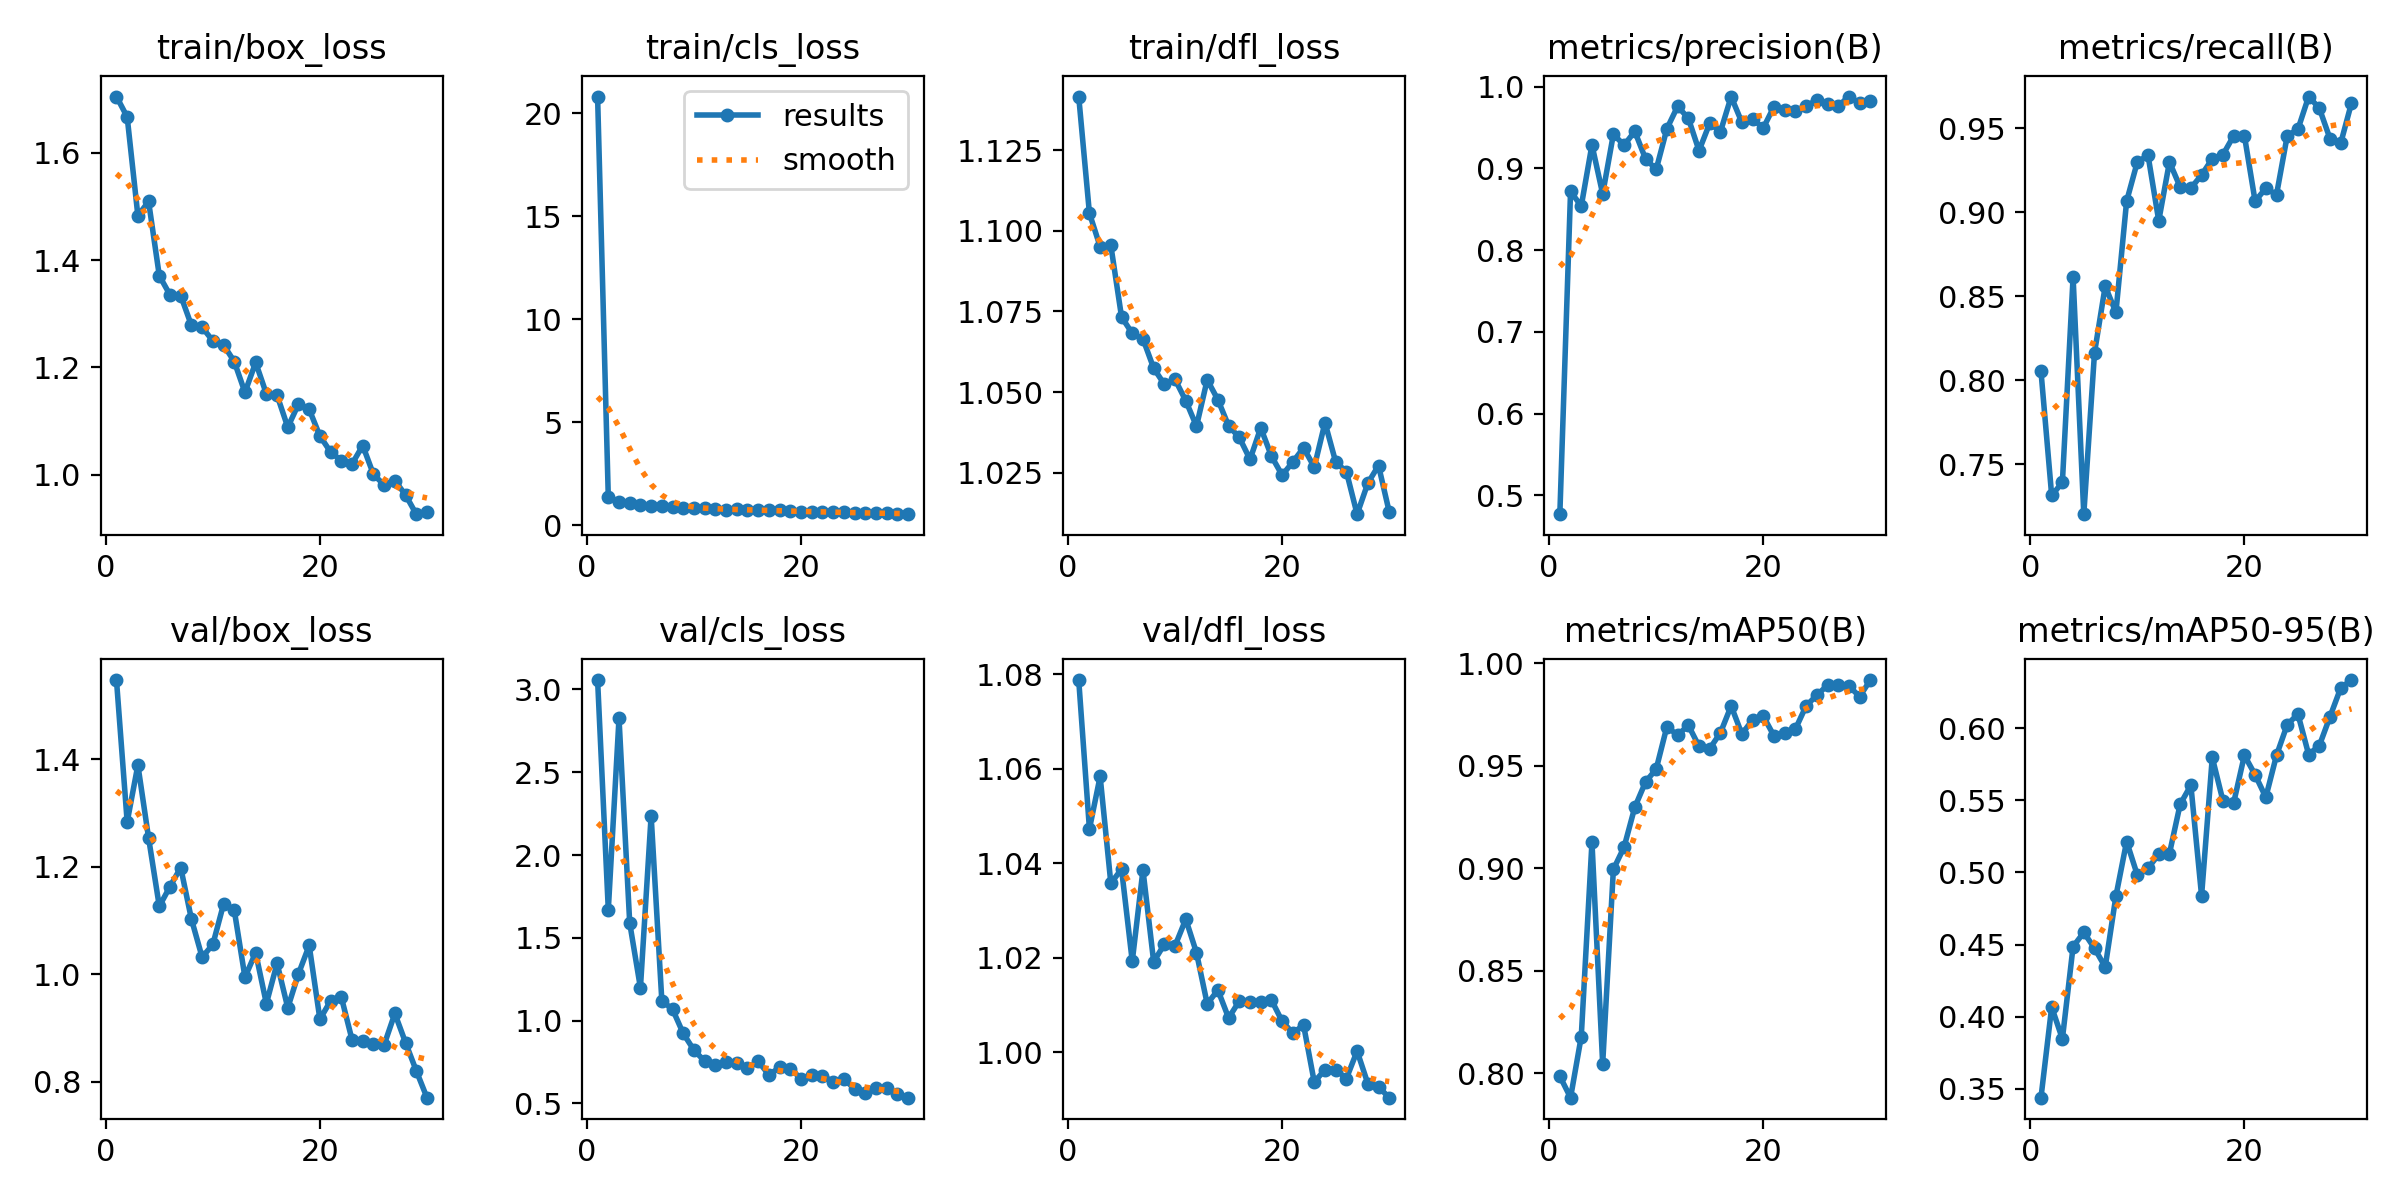

The file beside this chart, header and first rows:
epoch, train/box_loss, train/cls_loss, train/dfl_loss, metrics/precision(B), metrics/recall(B), metrics/mAP50(B), metrics/mAP50-95(B), val/box_loss, val/cls_loss, val/dfl_loss, lr/pg0, lr/pg1, lr/pg2
1, 1.705, 20.8, 1.142, 0.477, 0.8054, 0.7986, 0.3439, 1.547, 3.057, 1.079, 0.06305, 0.002674, 0.002674
2, 1.667, 1.36, 1.105, 0.8717, 0.7315, 0.7881, 0.4067, 1.283, 1.669, 1.047, 0.02534, 0.005214, 0.005214
3, 1.483, 1.127, 1.095, 0.8538, 0.7393, 0.8179, 0.3847, 1.389, 2.825, 1.058, 0.006306, 0.006306, 0.006306
4, 1.509, 1.068, 1.095, 0.9287, 0.8614, 0.9127, 0.4486, 1.254, 1.59, 1.036, 0.006083, 0.006083, 0.006083
5, 1.371, 0.9736, 1.073, 0.8686, 0.7204, 0.8046, 0.4584, 1.126, 1.198, 1.039, 0.005861, 0.005861, 0.005861
6, 1.335, 0.9258, 1.068, 0.9416, 0.8164, 0.8995, 0.4475, 1.163, 2.237, 1.019, 0.005639, 0.005639, 0.005639
7, 1.334, 0.9414, 1.067, 0.9283, 0.856, 0.9103, 0.4345, 1.198, 1.12, 1.039, 0.005417, 0.005417, 0.005417
8, 1.278, 0.873, 1.057, 0.9452, 0.8405, 0.9298, 0.4836, 1.103, 1.069, 1.019, 0.005195, 0.005195, 0.005195
9, 1.275, 0.8395, 1.052, 0.9117, 0.9066, 0.942, 0.5215, 1.032, 0.9223, 1.023, 0.004972, 0.004972, 0.004972
10, 1.25, 0.83, 1.054, 0.8987, 0.93, 0.9484, 0.4982, 1.056, 0.8219, 1.023, 0.00475, 0.00475, 0.00475
11, 1.242, 0.8486, 1.047, 0.9485, 0.9338, 0.9691, 0.503, 1.13, 0.7551, 1.028, 0.004528, 0.004528, 0.004528
12, 1.211, 0.7719, 1.039, 0.9758, 0.8949, 0.9648, 0.5126, 1.119, 0.732, 1.021, 0.004306, 0.004306, 0.004306
13, 1.154, 0.741, 1.054, 0.9612, 0.93, 0.9698, 0.5131, 0.9946, 0.7498, 1.01, 0.004084, 0.004084, 0.004084
14, 1.209, 0.796, 1.048, 0.9216, 0.915, 0.9595, 0.5473, 1.04, 0.7413, 1.013, 0.003861, 0.003861, 0.003861
15, 1.151, 0.7398, 1.04, 0.9552, 0.9144, 0.9584, 0.5605, 0.9454, 0.7115, 1.007, 0.003639, 0.003639, 0.003639
16, 1.148, 0.7335, 1.036, 0.9448, 0.9222, 0.9661, 0.4839, 1.02, 0.7545, 1.011, 0.003417, 0.003417, 0.003417
17, 1.089, 0.7296, 1.029, 0.9876, 0.9319, 0.9792, 0.5797, 0.9376, 0.6722, 1.011, 0.003195, 0.003195, 0.003195
18, 1.132, 0.728, 1.039, 0.9562, 0.9343, 0.9654, 0.5495, 1.001, 0.7174, 1.011, 0.002972, 0.002972, 0.002972
19, 1.122, 0.6817, 1.03, 0.9605, 0.9455, 0.9724, 0.5484, 1.054, 0.7092, 1.011, 0.00275, 0.00275, 0.00275
20, 1.072, 0.6665, 1.024, 0.9492, 0.9456, 0.9742, 0.5812, 0.9164, 0.6502, 1.007, 0.002528, 0.002528, 0.002528
21, 1.042, 0.6542, 1.028, 0.9756, 0.9066, 0.9646, 0.5677, 0.9507, 0.6729, 1.004, 0.002306, 0.002306, 0.002306
22, 1.026, 0.6273, 1.033, 0.9711, 0.9143, 0.9662, 0.5521, 0.9576, 0.6668, 1.006, 0.002083, 0.002083, 0.002083
23, 1.02, 0.6594, 1.027, 0.9698, 0.9105, 0.9679, 0.5813, 0.8784, 0.6318, 0.9937, 0.001861, 0.001861, 0.001861
24, 1.054, 0.6551, 1.04, 0.9758, 0.9455, 0.9792, 0.6025, 0.8759, 0.6457, 0.9964, 0.001639, 0.001639, 0.001639
25, 1.001, 0.5973, 1.028, 0.9838, 0.9494, 0.9844, 0.6098, 0.8698, 0.5893, 0.9964, 0.001417, 0.001417, 0.001417
26, 0.9809, 0.5931, 1.025, 0.9786, 0.9689, 0.9893, 0.5818, 0.8688, 0.5647, 0.9945, 0.001195, 0.001195, 0.001195
27, 0.9891, 0.6013, 1.012, 0.9763, 0.9619, 0.9895, 0.5879, 0.9271, 0.5929, 1, 0.0009725, 0.0009725, 0.0009725
28, 0.9623, 0.5763, 1.022, 0.9878, 0.9437, 0.9888, 0.6081, 0.8729, 0.5923, 0.9934, 0.0007503, 0.0007503, 0.0007503
29, 0.9265, 0.5411, 1.027, 0.9798, 0.9412, 0.9838, 0.628, 0.8206, 0.5597, 0.9927, 0.0005281, 0.0005281, 0.0005281
30, 0.9301, 0.5545, 1.013, 0.982, 0.965, 0.9918, 0.6334, 0.7705, 0.5347, 0.9904, 0.0003058, 0.0003058, 0.0003058
